Run: headless pygame with SDL's dummy video driver; simulated clock (each Clock.tick advances the game by its frame time, no real sleeping); random seed 0; keys injected as events and as key.get_pressed() state; no mouse input.
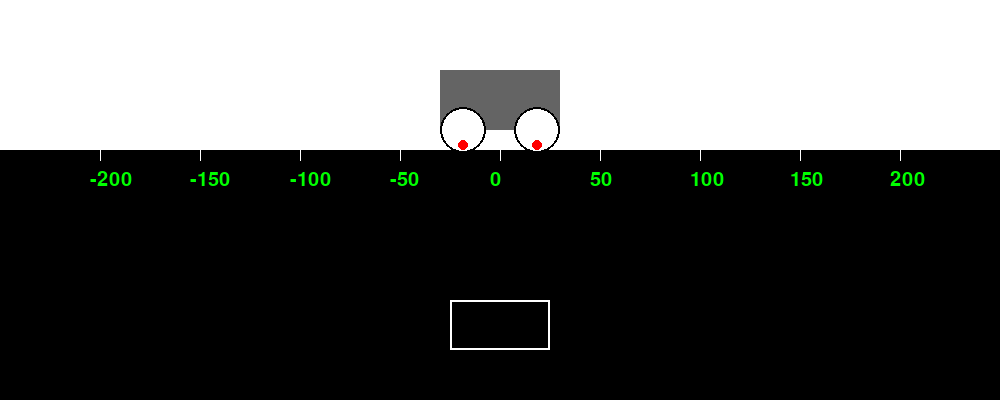
Frame 1 of 4 · flips 1–60 · no input
Frame 2 of 4 · flips 61–180 · tapped SPACE, RETURN · held RIGHT (→), D · screen unchanged from frame 1, image omitted
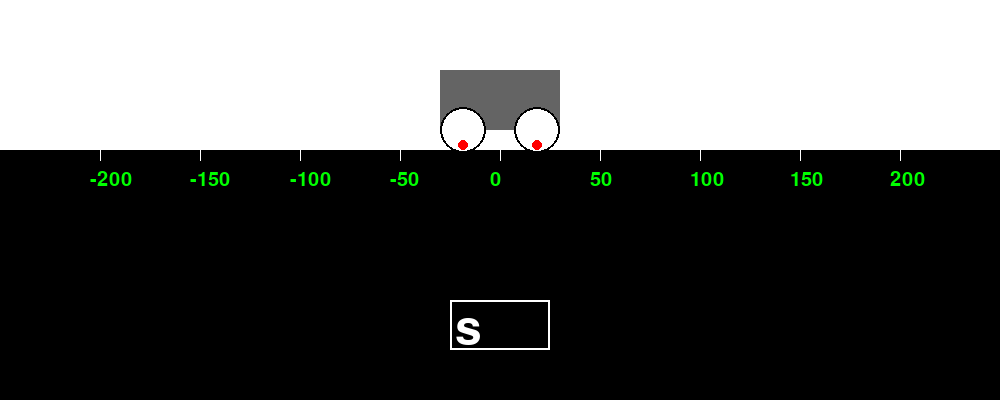
Frame 3 of 4 · flips 181–300 · held DOWN (↓), S
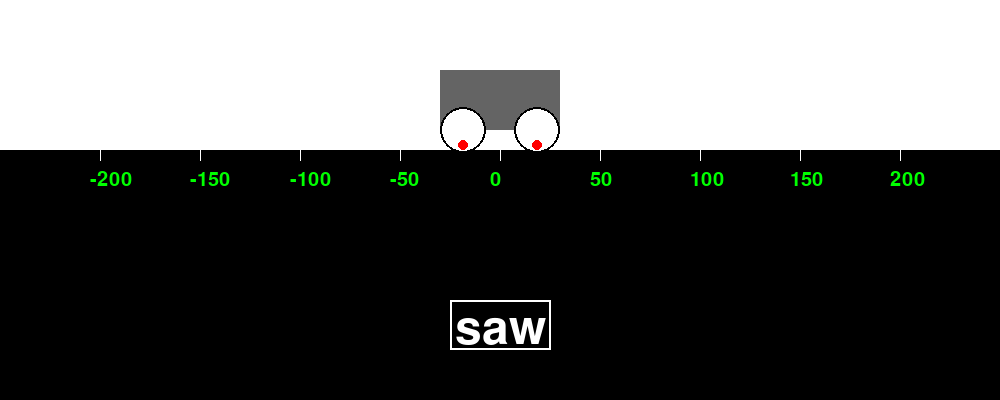
Frame 4 of 4 · flips 301–420 · held LEFT (←), A, UP (↑), W

The pygame program that drew these frames:

import pygame as pg
import math

def val2pixel(value):
    # Let 1 unit = 2 pixels
    return 2*value + screen_width/2

def pixel2val(pixel):
    # Let 1 pixel = 1/2 unit
    return (int) ((pixel - screen_width/2)/2)

def draw_field():
    # White background and black ground
    screen.fill((255, 255, 255))
    pg.draw.rect(screen, (0, 0, 0),
            (0, ground_height, screen_width, screen_height))

    # Mark the ground w/ values
    marks = [-200, -150, -100, -50, 0, 50, 100, 150, 200]
    for val in marks:
        pg.draw.line(screen, (255, 255, 255),
                (val2pixel(val), ground_height),
                (val2pixel(val), ground_height + 10))
        label = font2.render(str(val), True, BLUE)
        screen.blit(label, (val2pixel(val) - 10,
                 ground_height + 20))

    # Flip the display
    pg.display.flip()

def draw_robot():
    # Rectangular robot body
    pg.draw.rect(screen, (100, 100, 100),
        (robot_x - robot_width/2, robot_y - robot_height/2,
        robot_width, robot_height))

    # Circular robot wheels
    wheel1_x = int(robot_x - robot_width/2 + wheel_radius)
    wheel2_x = int(robot_x + robot_width/2 - wheel_radius)
    wheel_y  = int(robot_y + robot_height/2)

    pg.draw.circle(screen, (255, 255, 255),
        (wheel1_x, wheel_y), wheel_radius, 0)
    pg.draw.circle(screen, (0, 0, 0),
        (wheel1_x, wheel_y), wheel_radius, 2)

    pg.draw.circle(screen, (255, 255, 255),
        (wheel2_x, wheel_y), wheel_radius, 0)
    pg.draw.circle(screen, (0, 0, 0),
        (wheel2_x, wheel_y), wheel_radius, 2)

    # Dots on robot wheels
    dot_offsetx = dot_dist * math.cos(math.radians(wheel_angle))
    dot_offsety = dot_dist * math.sin(math.radians(wheel_angle))
    dot1_x = int(wheel1_x + dot_offsetx)
    dot1_y = int(wheel_y  + dot_offsety)
    dot2_x = int(wheel2_x + dot_offsetx)
    dot2_y = int(wheel_y  + dot_offsety)

    pg.draw.circle(screen, (255, 0, 0),
        (dot1_x, dot1_y), dot_radius, 0)

    pg.draw.circle(screen, (255, 0, 0),
        (dot2_x, dot2_y), dot_radius, 0)

    # Flip the display
    pg.display.flip()


# Size constants
screen_width  = 1000
screen_height = 400
ground_height = 150
robot_x       = screen_width/2
robot_y       = 100
robot_width   = 120
robot_height  = 60
wheel_radius  = 23
dot_dist      = 15
dot_radius    = 5
wheel_angle   = 90  #degrees
destination   = robot_x

# Textbox constants
box_width      = 100
input_box      = pg.Rect((screen_width - box_width)/2,
                          screen_height - 100,
                          box_width,
                          50)
color_inactive = (50, 50, 50)
color_active   = (255, 255, 255)
color          = color_inactive
text           = ""
active         = False

# Set up the drawing window
pg.init()
screen = pg.display.set_mode([screen_width, screen_height])
clock = pg.time.Clock()

# Prepare the labels
font1 = pg.font.SysFont("Arial", 70)
font2 = pg.font.SysFont("Arial", 30)
BLUE = (0, 255, 0)

# Run until the user asks to quit
running = True
while running:
    # User input and textbox
    for event in pg.event.get():
        if event.type == pg.QUIT:
            running = False
        if event.type == pg.KEYDOWN:
            if active:
                if event.key == pg.K_RETURN:
                    # Check if text is valid
                    try:
                        tmp = val2pixel(int(text))
                        if(tmp<0 or tmp>screen_width):
                            raise ValueError("")
                        destination = tmp
                        active = False
                    except ValueError:
                        pass
                    text = ""
                elif event.key == pg.K_BACKSPACE:
                    text = text[:-1]
                else:
                    text += event.unicode

    # Draw the field
    draw_field()

    # Draw the textbox
    txt_surface = font1.render(text, True, color)
    color = color_active if active else color_inactive
    input_box.w = max(box_width, txt_surface.get_width()+10)
    screen.blit(txt_surface, (input_box.x+5, input_box.y+5))
    pg.draw.rect(screen, color, input_box, 2)
    pg.display.flip()

    # Draw the robot
    draw_robot()

    # Determine how robot wheels and robot body should move
    if  (robot_x > destination + 4): # must move left
        wheel_angle -= 3
        robot_x -= wheel_radius * math.radians(3)
        active = False
        text = ""
    elif(robot_x < destination - 4): # must move right
        wheel_angle += 3
        robot_x += wheel_radius * math.radians(3)
        active = False
        text = ""
    else:
        active = True

    clock.tick(100)

# Done! Time to quit.
pg.quit()
